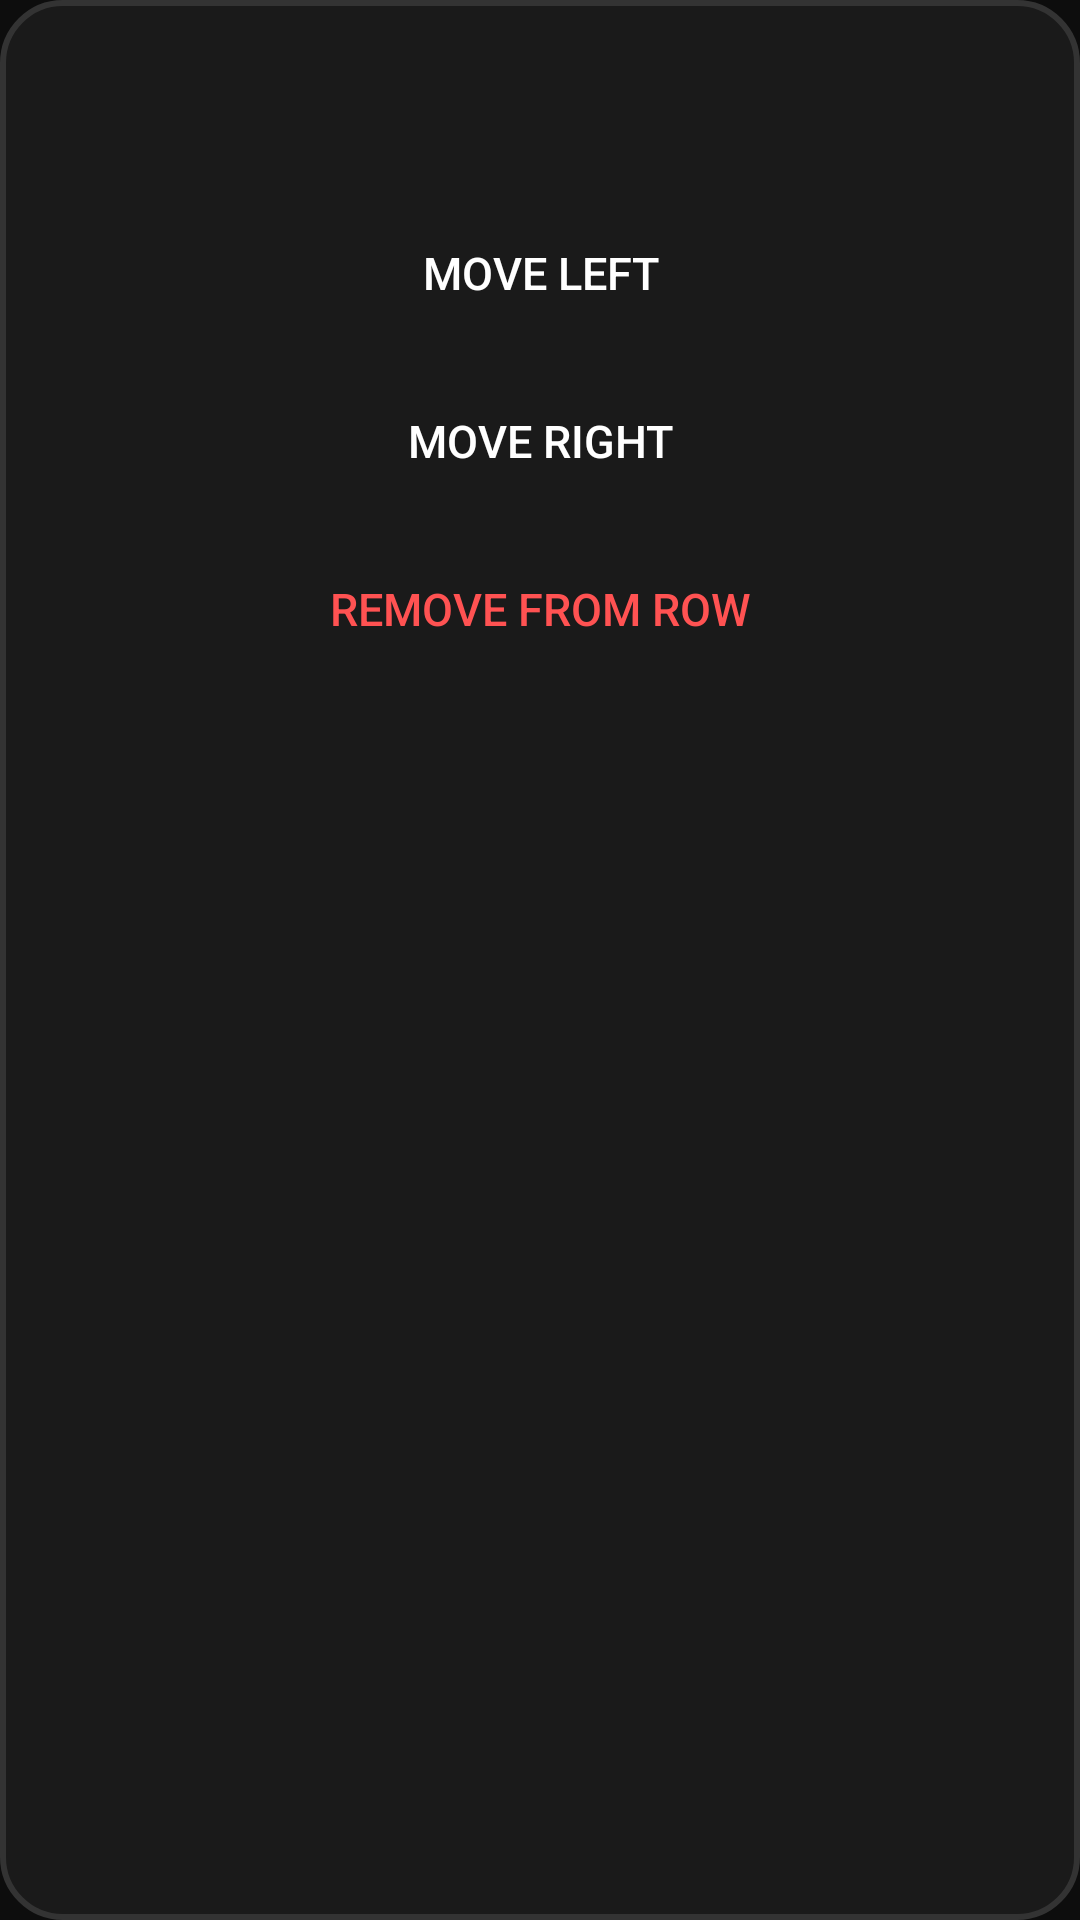

Layout XML and referenced resources for this Android screen:
<!-- AndroidManifest.xml: application theme Theme.TvLauncher -->
<!-- res/layout/dialog_tile_options.xml -->
<?xml version="1.0" encoding="utf-8"?>
<LinearLayout xmlns:android="http://schemas.android.com/apk/res/android"
    android:layout_width="380dp"
    android:layout_height="wrap_content"
    android:background="@drawable/bg_dialog"
    android:orientation="vertical"
    android:padding="24dp">

    <TextView
        android:id="@+id/dialog_title"
        android:layout_width="match_parent"
        android:layout_height="wrap_content"
        android:layout_marginBottom="16dp"
        android:textColor="@color/heading_text"
        android:textSize="20sp"
        android:textStyle="bold" />

    <Button
        android:id="@+id/btn_move_left"
        android:layout_width="match_parent"
        android:layout_height="48dp"
        android:layout_marginBottom="8dp"
        android:background="@drawable/bg_dialog_item"
        android:focusable="true"
        android:gravity="center"
        android:text="@string/menu_move_left"
        android:textColor="@color/heading_text"
        android:textSize="15sp" />

    <Button
        android:id="@+id/btn_move_right"
        android:layout_width="match_parent"
        android:layout_height="48dp"
        android:layout_marginBottom="8dp"
        android:background="@drawable/bg_dialog_item"
        android:focusable="true"
        android:gravity="center"
        android:text="@string/menu_move_right"
        android:textColor="@color/heading_text"
        android:textSize="15sp" />

    <Button
        android:id="@+id/btn_remove"
        android:layout_width="match_parent"
        android:layout_height="48dp"
        android:background="@drawable/bg_dialog_item"
        android:focusable="true"
        android:gravity="center"
        android:text="@string/menu_remove"
        android:textColor="#FF5252"
        android:textSize="15sp" />

</LinearLayout>
<!-- resources referenced by this layout -->
<resources>
  <color name="heading_text">#FFFFFF</color>
  <!-- drawable bg_dialog (drawable) -->
  <?xml version="1.0" encoding="utf-8"?>
  <shape xmlns:android="http://schemas.android.com/apk/res/android"
      android:shape="rectangle">
      <solid android:color="@color/dialog_bg" />
      <corners android:radius="20dp" />
      <stroke
          android:width="2dp"
          android:color="#333333" />
  </shape>
  <!-- drawable bg_dialog_item (drawable) -->
  <?xml version="1.0" encoding="utf-8"?>
  <selector xmlns:android="http://schemas.android.com/apk/res/android">
      <item android:state_focused="true">
          <shape android:shape="rectangle">
              <solid android:color="@color/dialog_item_focused" />
              <corners android:radius="12dp" />
              <stroke
                  android:width="2dp"
                  android:color="@color/tile_border_focused" />
          </shape>
      </item>
      <item>
          <shape android:shape="rectangle">
              <solid android:color="@android:color/transparent" />
              <corners android:radius="12dp" />
              <stroke
                  android:width="2dp"
                  android:color="@android:color/transparent" />
          </shape>
      </item>
  </selector>
  <string name="menu_move_left">Move Left</string>
  <string name="menu_move_right">Move Right</string>
  <string name="menu_remove">Remove from row</string>
  <style name="Theme.TvLauncher" parent="Theme.AppCompat.NoActionBar">
          <item name="android:windowBackground">@color/canvas_background</item>
          <item name="android:colorBackground">@color/canvas_background</item>
          <item name="android:windowNoTitle">true</item>
          <item name="windowActionBar">false</item>
          <item name="android:windowFullscreen">true</item>
          <item name="android:windowContentOverlay">@null</item>
          <item name="android:windowOverscan">true</item>
          
          <item name="android:ambientShadowAlpha">0</item>
          <item name="android:spotShadowAlpha">0</item>
          <item name="android:textColor">@color/heading_text</item>
      </style>
  <color name="dialog_bg">#1A1A1A</color>
  <color name="dialog_item_focused">#2E2E2E</color>
  <color name="tile_border_focused">#FFFFFF</color>
  <color name="canvas_background">#0D0D0D</color>
</resources>
